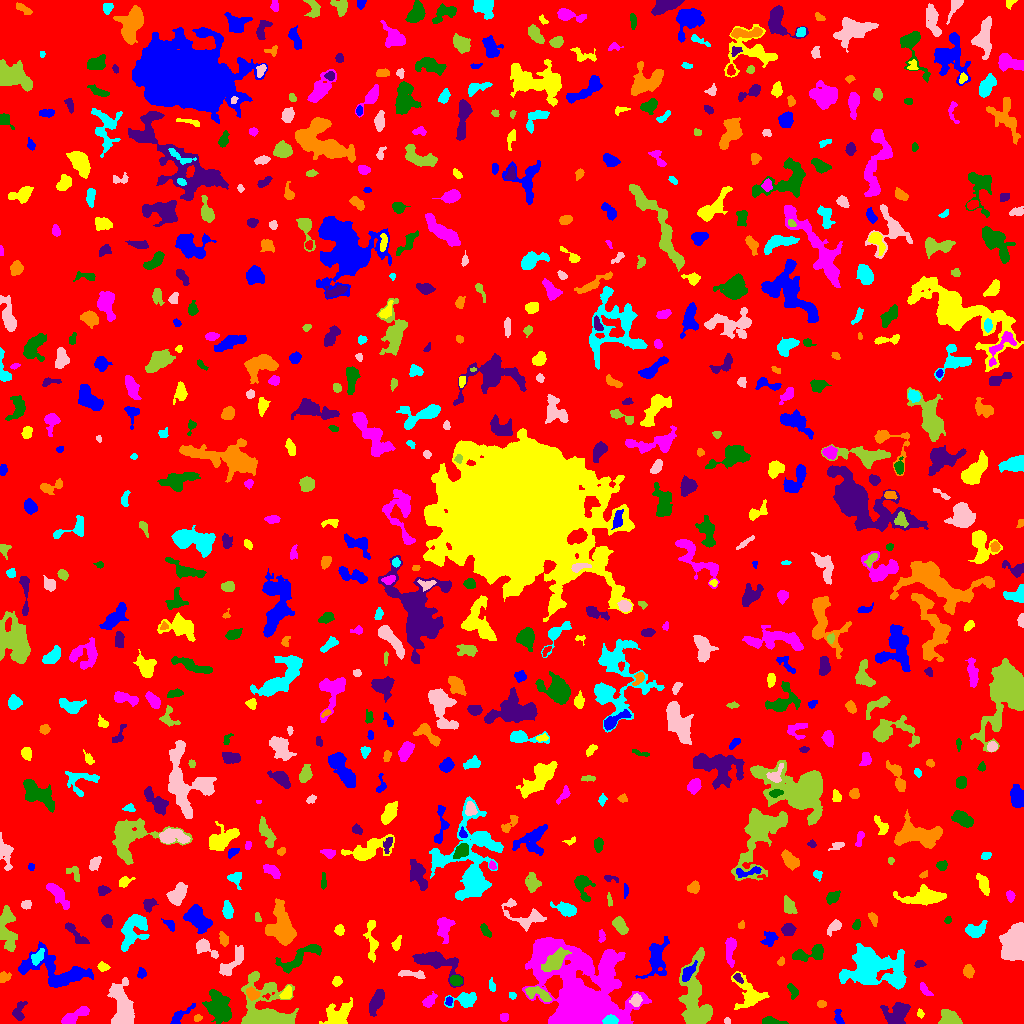

Values plotted in this chart, from the file beside it:
ID, X, Y, A, B, theta, total_flux, mu_max, mu_median, mu_mean, R_fwhm, R_e, R10, R90, x_start, x_end, y_start, y_end, area, greylevel
0, 508.4, 510.5, 297.1, 295.6, 0.03382, 2215491, 15.0, 2.0, 2.696, 80.98, 240.8, 92.58, 388, 0, 1023, 0, 1023, 821787, 2.696
1, 180.4, 8.691, 7.61, 2.134, 0.6683, 543.0, 7.0, 3.0, 2.967, 4.478, 4.222, 1.596, 6.58, 170, 195, 0, 20, 183, 10.97
2, 337.5, 6.185, 6.037, 4.819, 0.6451, 2788, 27.0, 4.0, 6.237, 3.785, 5.352, 1.871, 9.356, 319, 352, 0, 26, 447, 12.24
3, 504, 6.371, 2.001, 1.793, 1.237, 229.0, 8.0, 3.0, 3.181, 3.192, 2.459, 0.7979, 3.868, 500, 508, 2, 10, 72, 10.18
4, 770.3, 2.071, 4.854, 1.68, -0.09079, 707.0, 12.0, 4.0, 5.237, 4.297, 3.241, 1.262, 5.262, 762, 788, 0, 7, 135, 11.24
5, 19.2, 12.49, 5.5, 2.643, 1.311, 383.0, 5.0, 2.0, 2.201, 4.514, 4.184, 1.596, 6.531, 12, 27, 3, 22, 174, 8.201
6, 197.6, 5.485, 1.956, 1.572, 0.5471, 136.0, 5.0, 2.0, 2.473, 2.932, 2.257, 0.7979, 3.478, 194, 202, 2, 9, 55, 12.47
7, 610.7, 3.213, 3.187, 2.127, 0.03127, 2128, 35.0, 17.0, 16.89, 4.37, 3.385, 1.382, 5.171, 602, 618, 0, 9, 126, 78.89
8, 727, 2.258, 1.745, 1.416, -0.8783, 93.0, 5.0, 2.0, 2.214, 2.326, 1.954, 0.7979, 3.038, 724, 730, 0, 6, 42, 10.21
9, 950.7, 4.892, 5.613, 3.425, -0.4609, 1066, 12.0, 4.0, 4.038, 4.406, 4.787, 1.693, 7.777, 938, 962, 0, 14, 264, 10.04
10, 486.2, 9.385, 2.175, 2.074, -1.28, 148.0, 4.0, 1.0, 1.542, 3.7, 2.585, 0.9772, 4.297, 481, 491, 4, 16, 96, 9.542
11, 838.4, 6.427, 4.464, 1.886, -1.351, 293.0, 5.0, 3.0, 2.738, 4.334, 3.241, 1.262, 4.983, 834, 844, 0, 14, 107, 8.738
12, 920.3, 9.415, 1.799, 1.283, -1.414, 65.0, 4.0, 1.0, 1.182, 2.326, 1.693, 0.5642, 2.985, 917, 924, 5, 15, 55, 8.182
13, 73.26, 6.843, 7.893, 2.385, 0.4843, 924.0, 9.0, 3.0, 3.448, 4.618, 4.886, 1.784, 7.818, 61, 89, 0, 17, 268, 9.448
14, 218.5, 15.68, 7, 5.169, -1.147, 3968, 19.0, 5.0, 6.369, 6.864, 7.136, 2.706, 12.01, 202, 231, 0, 34, 623, 11.37
15, 895.4, 7.249, 5.804, 5.073, 0.6812, 1784, 16.0, 3.0, 4.12, 5.046, 5.382, 2.034, 9.772, 880, 910, 0, 21, 433, 10.12
16, 821.4, 19.45, 1.99, 1.837, -0.276, 164.0, 5.0, 2.0, 2.485, 3.141, 2.459, 0.9772, 3.868, 817, 826, 16, 23, 66, 10.48
17, 464.6, 23.81, 6.136, 3.161, 0.1419, 1498, 19.0, 4.0, 5.201, 3.568, 4.549, 1.596, 7.939, 444, 476, 16, 31, 288, 11.2
18, 635.9, 22.73, 2.924, 2.418, 1.384, 411.0, 7.0, 3.0, 3.288, 4.146, 3.338, 1.262, 5.293, 629, 642, 17, 30, 125, 13.29
19, 537.7, 30.1, 7.098, 2.705, -0.3522, 869.0, 9.0, 4.0, 3.667, 4.918, 4.82, 1.871, 7.527, 525, 551, 22, 37, 237, 12.67
20, 999.9, 23.95, 10.74, 4.735, 0.5454, 3830, 11.0, 6.0, 5.725, 10.6, 8.406, 3.385, 12.74, 980, 1023, 8, 38, 669, 10.72
21, 448.6, 22.6, 1.914, 1.386, 1.281, 92.0, 4.0, 1.0, 1.559, 3.038, 2.034, 0.7979, 3.241, 445, 452, 18, 27, 59, 11.56
22, 286, 29.64, 3.413, 2.231, 0.9448, 543.0, 9.0, 4.0, 4.451, 4.146, 3.385, 1.382, 5.293, 279, 291, 25, 38, 122, 13.45
23, 429, 22.38, 3.976, 2.259, 0.8323, 468.0, 7.0, 3.0, 3.296, 4.297, 3.613, 1.382, 5.809, 422, 437, 16, 32, 142, 9.296
24, 793.2, 32.53, 3.663, 1.909, -1.116, 552.0, 11.0, 4.0, 4.759, 3.742, 3.192, 1.262, 5.078, 787, 798, 24, 40, 116, 11.76
25, 376.1, 21.52, 6.132, 2.537, 1.124, 1079, 11.0, 3.0, 3.867, 4.297, 4.853, 1.784, 7.999, 369, 384, 7, 34, 279, 9.867
26, 252.4, 29.5, 3.201, 2.587, -0.61, 852.0, 13.0, 6.0, 6.043, 4.406, 3.656, 1.382, 5.67, 246, 260, 23, 37, 141, 16.04
27, 512.3, 27.96, 1.958, 1.679, -0.5591, 150.0, 5.0, 3.0, 2.941, 3.09, 2.326, 0.7979, 3.613, 509, 516, 24, 31, 51, 8.941
28, 122.6, 15.57, 11.63, 4.592, -1.411, 4339, 14.0, 5.0, 5.864, 9.788, 8.038, 3.29, 12.85, 107, 134, 0, 46, 740, 11.86
29, 266.5, 12.68, 14.38, 10.93, -1.107, 9089, 27.0, 5.0, 6.891, 7.442, 9.305, 3.385, 17.3, 241, 298, 0, 52, 1319, 11.89
30, 953, 37.68, 3.995, 3.593, 0.2325, 727.0, 7.0, 3.0, 3.478, 5.557, 4.442, 1.784, 6.956, 946, 962, 27, 46, 209, 9.478
31, 57.28, 51.46, 19.34, 7.574, -0.2476, 3942, 12.0, 3.0, 3.751, 8.74, 9.253, 3.478, 15.49, 18, 93, 36, 82, 1051, 9.751
32, 337, 41.93, 2.071, 1.692, -1.538, 177.0, 8.0, 1.0, 2.011, 2.326, 2.111, 0.7979, 3.909, 332, 342, 37, 47, 88, 9.011
33, 924.1, 34.37, 3.961, 1.542, -0.9191, 176.0, 4.0, 2.0, 1.66, 4.222, 2.932, 1.128, 4.687, 920, 933, 28, 41, 106, 8.66
34, 455.9, 43.01, 3.066, 2.429, -0.1698, 615.0, 9.0, 5.0, 5.041, 4.82, 3.613, 1.493, 5.441, 450, 462, 38, 48, 122, 13.04
35, 737.8, 46.24, 2.566, 1.671, -1.03, 119.0, 5.0, 2.0, 1.63, 1.871, 2.459, 0.7979, 3.827, 733, 743, 40, 50, 73, 12.63
36, 3.498, 45.61, 2.674, 2.046, 0.5105, 281.0, 7.0, 2.0, 2.676, 3.141, 2.706, 1.128, 4.478, 0, 11, 41, 52, 105, 10.68
37, 492.3, 37.12, 3.172, 1.577, -1.353, 147.0, 4.0, 2.0, 1.934, 3.868, 2.706, 0.9772, 4.26, 489, 495, 32, 46, 76, 8.934
38, 412.5, 49.12, 7.801, 1.687, -0.08513, 390.0, 5.0, 2.0, 2.407, 4.918, 4.222, 1.493, 6.283, 398, 425, 45, 53, 162, 8.407
39, 694.9, 23.8, 19.45, 6.627, -1.514, 5392, 12.0, 4.0, 4.569, 11.13, 10.33, 4.029, 16.39, 678, 712, 0, 76, 1180, 10.57
40, 174.4, 38.68, 6.347, 2.799, -1.249, 1235, 12.0, 4.0, 4.259, 5.412, 4.951, 1.871, 8.038, 164, 182, 27, 54, 290, 10.26
41, 141.5, 50.08, 2.611, 2.033, 1.51, 189.0, 5.0, 2.0, 2.25, 3.29, 2.932, 1.128, 4.514, 137, 146, 45, 56, 84, 8.25
42, 749.7, 28.15, 8.477, 6, -0.944, 2039, 14.0, 3.0, 4.022, 5.441, 5.89, 2.257, 10.48, 731, 769, 14, 52, 507, 10.02
43, 581.8, 21.57, 24.61, 15.98, -0.8872, 89335, 123.0, 9.0, 17.71, 9.491, 15.03, 5.202, 31.4, 522, 651, 0, 86, 5044, 21.71
44, 300.6, 66.7, 14.34, 3.745, 0.5418, 1462, 8.0, 3.0, 3.308, 7.356, 6.676, 2.523, 10.48, 275, 321, 50, 79, 442, 9.308
45, 919.3, 59.99, 2.252, 1.706, 0.3737, 131.0, 4.0, 2.0, 1.819, 3.568, 2.459, 0.9772, 3.827, 914, 926, 56, 63, 72, 11.82
46, 968.4, 52.16, 3.008, 2.354, -1.495, 547.0, 10.0, 4.0, 4.273, 4.26, 3.432, 1.382, 5.323, 963, 974, 45, 59, 128, 10.27
47, 37.25, 66.28, 4.051, 2.24, 0.8986, 390.0, 6.0, 3.0, 2.583, 4.951, 3.742, 1.382, 5.781, 31, 44, 58, 75, 151, 12.58
48, 232.6, 61.75, 10.32, 3.079, 0.876, 998.0, 8.0, 3.0, 3.043, 6.129, 5.614, 2.111, 8.849, 219, 243, 48, 78, 328, 9.043
49, 555.6, 62.92, 6.478, 3.023, 0.7849, 1957, 14.0, 4.0, 5.205, 6.604, 5.412, 2.111, 8.759, 541, 571, 52, 76, 376, 21.2
50, 354.8, 56.29, 10.01, 3.242, -1.179, 2472, 15.0, 4.0, 5.328, 5.863, 5.944, 2.326, 9.934, 342, 365, 41, 82, 464, 11.33
51, 687.8, 50.91, 5.028, 2.296, 0.9557, 621.0, 7.0, 4.0, 3.59, 5.293, 4.068, 1.596, 6.433, 682, 697, 42, 63, 173, 14.59
52, 103.5, 56.2, 2.489, 1.602, -0.1717, 200.0, 8.0, 2.0, 2.174, 2.646, 2.523, 0.7979, 4.029, 97, 110, 52, 62, 92, 9.174
53, 607.3, 58.4, 4.783, 2.559, 1.218, 1035, 13.0, 4.0, 4.882, 4.334, 4.297, 1.596, 6.956, 600, 615, 48, 69, 212, 15.88
54, 809.9, 70.05, 9.449, 3.05, 0.2161, 1042, 8.0, 3.0, 3.236, 6.433, 5.323, 2.034, 8.593, 792, 823, 62, 79, 322, 9.236
55, 435.7, 62.34, 11.11, 4.589, -0.355, 2727, 17.0, 3.0, 4.576, 5.352, 6.507, 2.394, 11.33, 412, 463, 36, 72, 596, 10.58
56, 781.1, 61.74, 1.856, 1.462, 1.164, 137.0, 6.0, 2.0, 2.404, 2.764, 2.034, 0.7979, 3.29, 777, 784, 58, 67, 57, 10.4
57, 875.1, 55.71, 15.26, 9.102, -0.1616, 9555, 22.0, 5.0, 5.671, 7.959, 11.55, 4.029, 19.56, 839, 906, 34, 80, 1685, 11.67
58, 204.6, 75.92, 6.329, 3.075, -0.6068, 1057, 10.0, 4.0, 4.677, 5.971, 4.583, 1.784, 7.225, 196, 218, 65, 85, 226, 10.68
59, 6.304, 93.57, 11.71, 4.006, -1.452, 2239, 13.0, 4.0, 4.434, 5.89, 6.555, 2.459, 10.62, 0, 17, 72, 118, 505, 10.43
... 692 more rows
